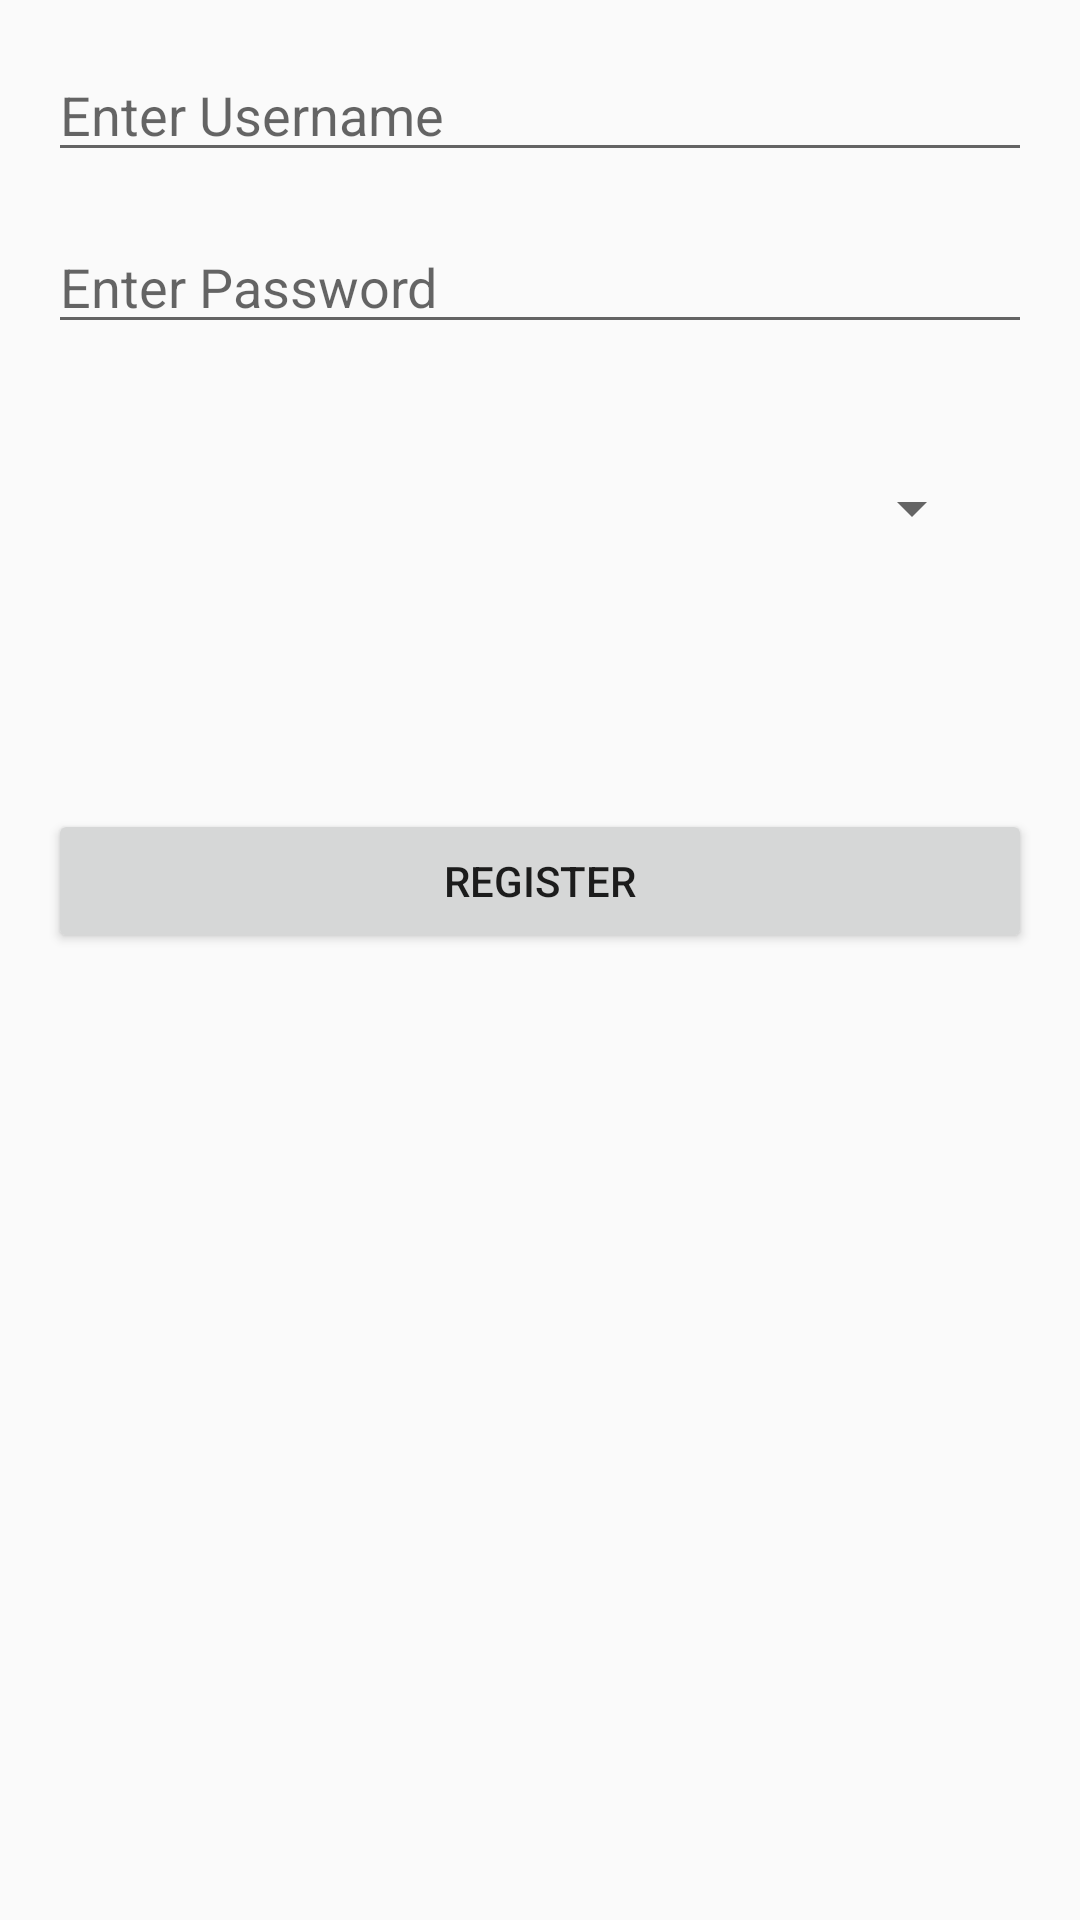

The Android layout XML behind this screen, and the referenced resources:
<!-- AndroidManifest.xml: application theme Theme.HomPage -->
<!-- res/layout/activity_register_user.xml -->
<?xml version="1.0" encoding="utf-8"?>
<RelativeLayout xmlns:android="http://schemas.android.com/apk/res/android"
    android:id="@+id/spinnerUserType"
    android:layout_width="match_parent"
    android:layout_height="match_parent"
    android:padding="16dp">

    <EditText
        android:id="@+id/registerUsernameEditText"
        android:layout_width="match_parent"
        android:layout_height="wrap_content"
        android:hint="Enter Username" />

    <EditText
        android:id="@+id/registerPasswordEditText"
        android:layout_width="match_parent"
        android:layout_height="wrap_content"
        android:layout_below="@id/registerUsernameEditText"
        android:layout_marginTop="16dp"
        android:hint="Enter Password"
        android:inputType="textPassword" />


    <Spinner
        android:id="@+id/spinnerRegisteredType"
        android:layout_width="match_parent"
        android:layout_height="wrap_content"
        android:layout_below="@+id/registerUsernameEditText"
        android:layout_alignParentStart="true"
        android:layout_alignParentLeft="true"
        android:layout_alignParentEnd="true"
        android:layout_marginStart="30dp"
        android:layout_marginLeft="30dp"
        android:layout_marginTop="100dp"
        android:layout_marginEnd="16dp" />

    <Button
        android:id="@+id/registerButton"
        android:layout_width="match_parent"
        android:layout_height="wrap_content"
        android:layout_below="@id/registerPasswordEditText"
        android:layout_marginTop="155dp"
        android:text="Register" />

</RelativeLayout>
<!-- resources referenced by this layout -->
<resources>
  <style name="Theme.HomPage" parent="Base.Theme.HomPage" />
  <style name="Base.Theme.HomPage" parent="Theme.AppCompat.Light.NoActionBar">
          
          
          <item name="colorPrimary">@color/startColor</item>
          <item name="colorPrimaryDark">@color/endColor</item>
      </style>
  <color name="startColor">#0066ff</color>
  <color name="endColor">#66d9ff</color>
</resources>
